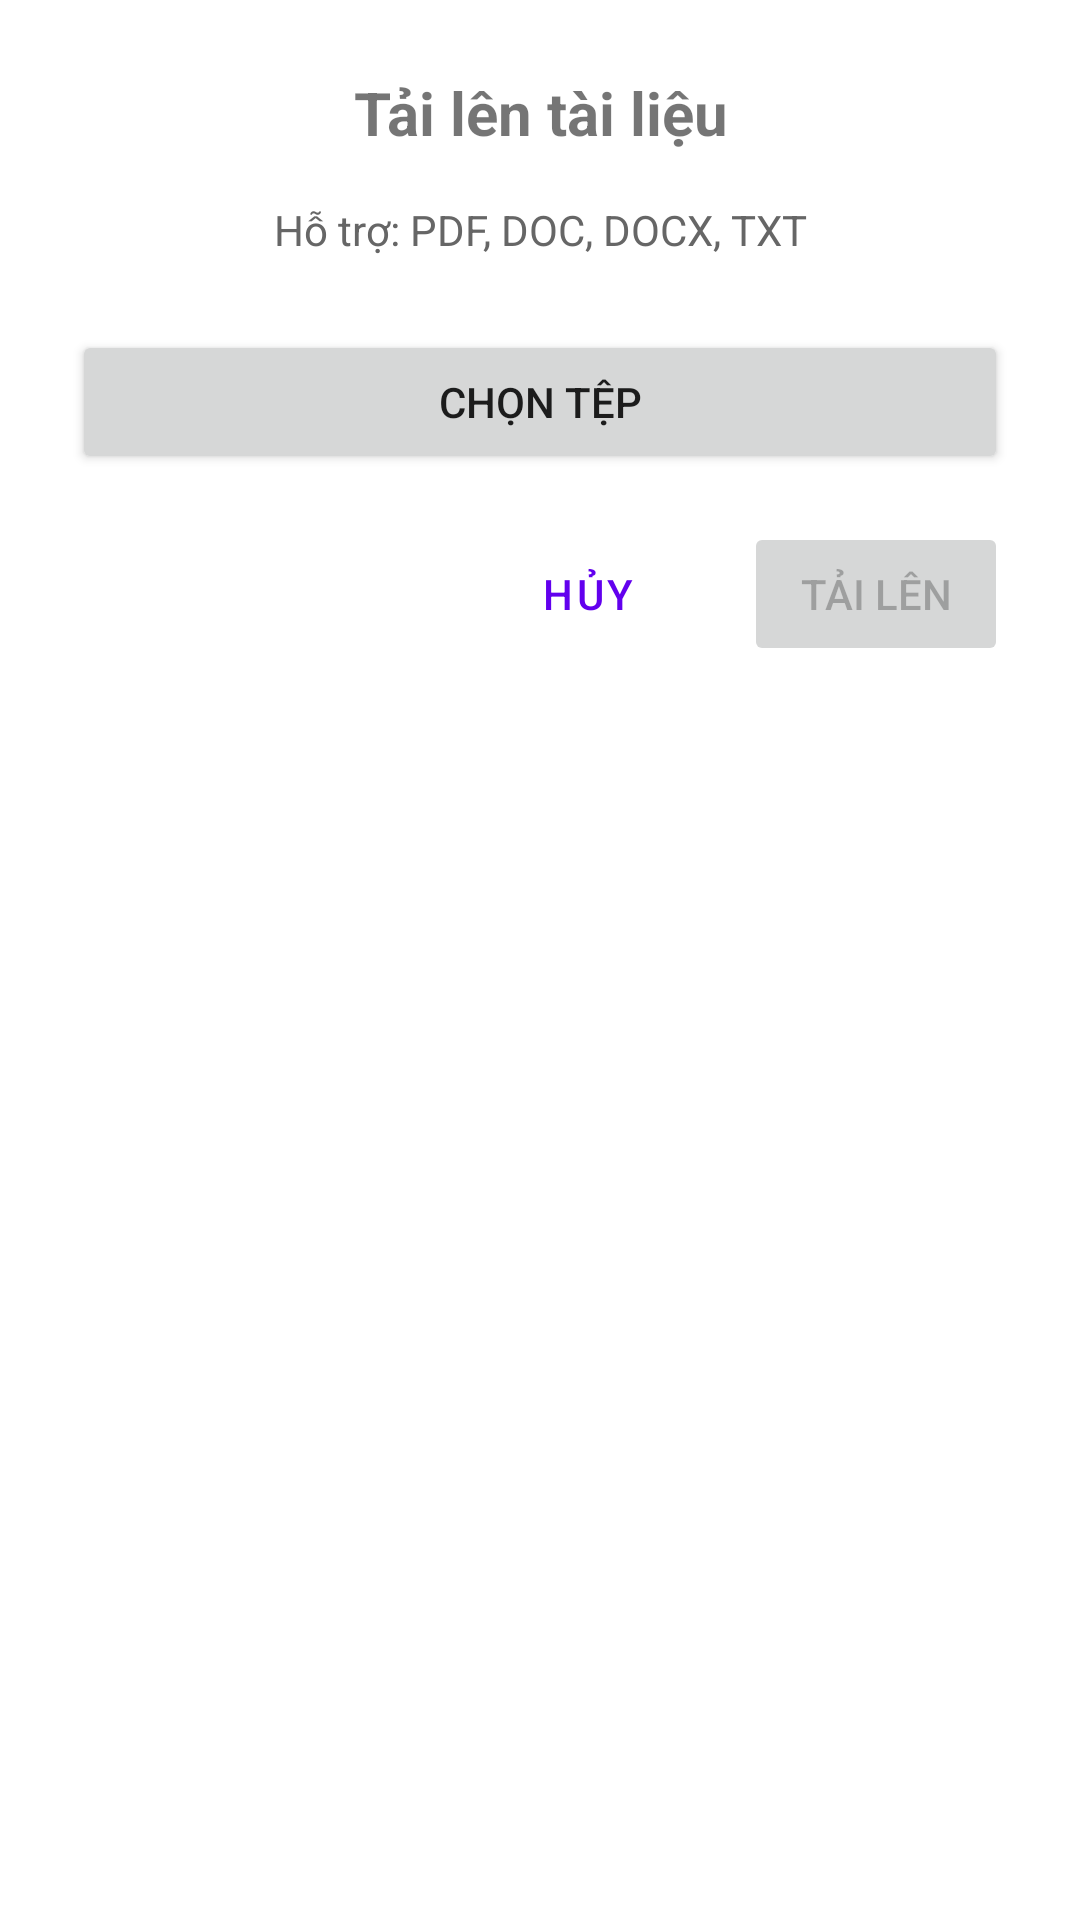

Reconstruct the res/layout file that produces this screen, plus the resources it refers to.
<!-- AndroidManifest.xml: application theme Theme.NotBy -->
<!-- res/layout/dialog_upload_file.xml -->
<?xml version="1.0" encoding="utf-8"?>
<LinearLayout xmlns:android="http://schemas.android.com/apk/res/android"
    android:layout_width="match_parent"
    android:layout_height="wrap_content"
    android:orientation="vertical"
    android:padding="24dp">

    <TextView
        android:layout_width="match_parent"
        android:layout_height="wrap_content"
        android:text="Tải lên tài liệu"
        android:textSize="20sp"
        android:textStyle="bold"
        android:gravity="center"
        android:layout_marginBottom="16dp" />

    <TextView
        android:layout_width="match_parent"
        android:layout_height="wrap_content"
        android:text="Hỗ trợ: PDF, DOC, DOCX, TXT"
        android:textSize="14sp"
        android:textColor="#666666"
        android:gravity="center"
        android:layout_marginBottom="24dp" />

    <Button
        android:id="@+id/btnSelectFile"
        android:layout_width="match_parent"
        android:layout_height="48dp"
        android:text="Chọn tệp"
        android:layout_marginBottom="16dp" />

    <TextView
        android:id="@+id/tvSelectedFile"
        android:layout_width="match_parent"
        android:layout_height="wrap_content"
        android:text="Chưa chọn tệp"
        android:textSize="14sp"
        android:textColor="#666666"
        android:layout_marginBottom="16dp"
        android:visibility="gone" />

    <ProgressBar
        android:id="@+id/progressBar"
        style="@style/Widget.AppCompat.ProgressBar.Horizontal"
        android:layout_width="match_parent"
        android:layout_height="wrap_content"
        android:layout_marginBottom="8dp"
        android:visibility="gone"
        android:indeterminate="true" />

    <TextView
        android:id="@+id/tvProgress"
        android:layout_width="match_parent"
        android:layout_height="wrap_content"
        android:text="Đang tải lên..."
        android:textSize="14sp"
        android:textColor="#666666"
        android:gravity="center"
        android:layout_marginBottom="24dp"
        android:visibility="gone" />

    <LinearLayout
        android:layout_width="match_parent"
        android:layout_height="wrap_content"
        android:orientation="horizontal"
        android:gravity="end">

        <Button
            android:id="@+id/btnCancel"
            style="@style/Widget.MaterialComponents.Button.TextButton"
            android:layout_width="wrap_content"
            android:layout_height="wrap_content"
            android:text="Hủy"
            android:layout_marginEnd="8dp" />

        <Button
            android:id="@+id/btnUpload"
            android:layout_width="wrap_content"
            android:layout_height="wrap_content"
            android:text="Tải lên"
            android:enabled="false" />

    </LinearLayout>

</LinearLayout>
<!-- resources referenced by this layout -->
<resources>
  <style name="Theme.NotBy" parent="Theme.MaterialComponents.DayNight.NoActionBar">
          
          <item name="colorPrimary">@color/purple_500</item>
          <item name="colorPrimaryVariant">@color/purple_700</item>
          <item name="colorOnPrimary">@color/white</item>
          
          <item name="colorSecondary">@color/teal_200</item>
          <item name="colorSecondaryVariant">@color/teal_700</item>
          <item name="colorOnSecondary">@color/black</item>
          
          <item name="android:statusBarColor">?attr/colorPrimaryVariant</item>
          
      </style>
  <color name="purple_500">#FF6200EE</color>
  <color name="purple_700">#FF3700B3</color>
  <color name="white">#FFFFFFFF</color>
  <color name="teal_200">#FF03DAC5</color>
  <color name="teal_700">#FF018786</color>
  <color name="black">#FF000000</color>
</resources>
